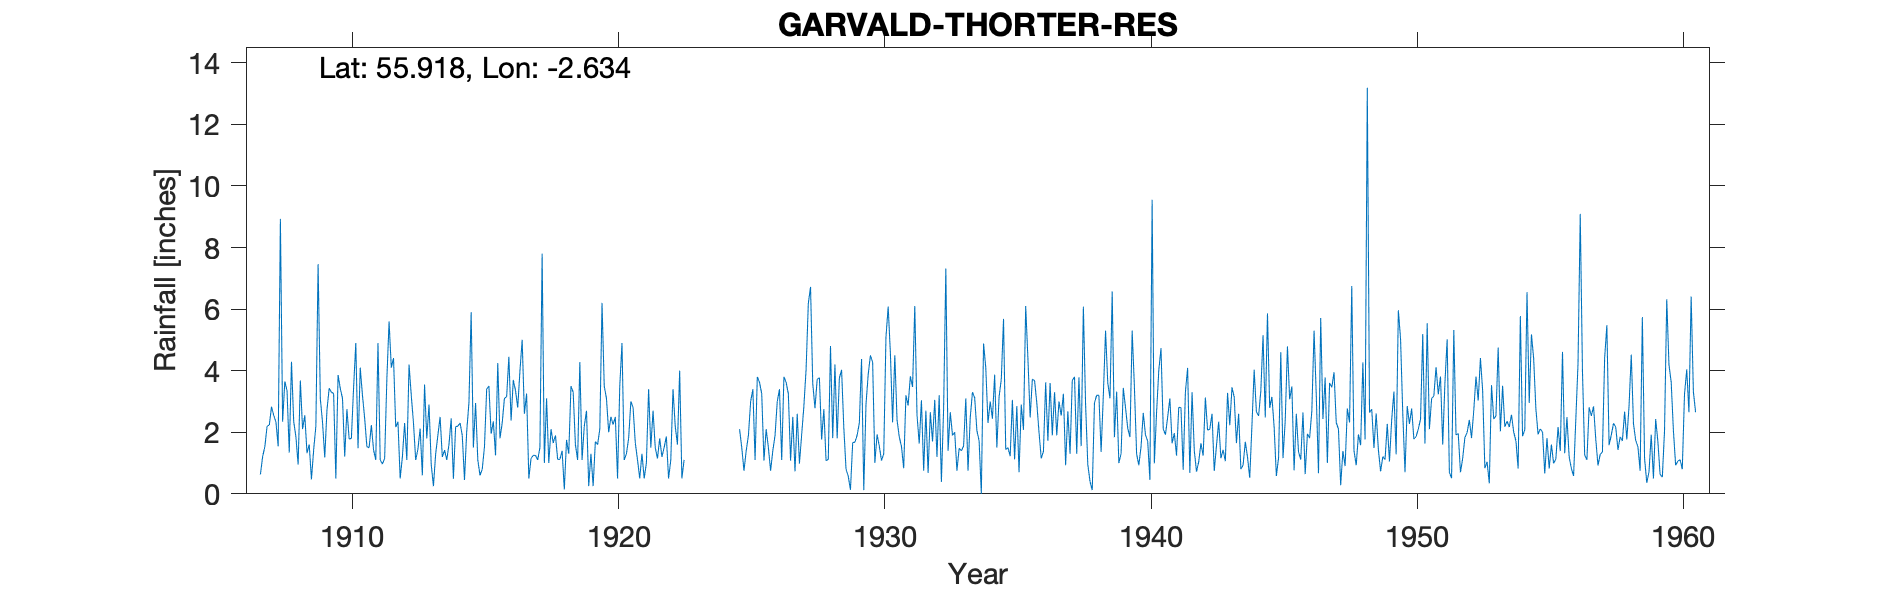

Source data for this figure (header and first rows):
GARVALD THORTER RESERVOIR, , , , , , , , , , , , , , , , , , , , , , , 
Grid ref, NT605696, Long, -2.634, Lat, 55.92, Elevation, 700, ft, , , , , , , , , , , , , , , 
Station no, , , , , , , , , , , , , , , , , , , , , , , 
, 1900, 1901, 1902, 1903, 1904, 1905, 1906, 1907, 1908, 1909, 1910, 1911, 1912, 1913, 1914, 1915, 1916, 1917, 1918, 1919, 1920, 1921, 1922
January, , , , , , , , 0.63, 3.35, 1.43, 3.42, 1.53, 4.41, 2.12, 1.1, 1.5, 1.8, 3.26, 1.65, 4.28, 3.1, 2.8, 1.8
February, , , , , , , , 1.21, 1.34, 2.2, 3.1, 1.5, 2.17, 0.6, 1.6, 2.95, 2.3, 0.5, 1.9, 1.1, 2, 1.65, 1.2
March, , , , , , , , 1.53, 4.29, 7.46, 1.21, 2.23, 2.34, 3.55, 2.45, 1.1, 3.1, 1.15, 1.12, 2.2, 2.5, 1.1, 1.5
April, , , , , , , , 2.2, 2.35, 3.1, 2.75, 1.43, 0.5, 1.8, 0.49, 0.6, 3.15, 1.25, 1.12, 2.7, 2.25, 0.5, 1.86
May, , , , , , , , 2.23, 1.85, 2.32, 1.78, 1.1, 1.2, 2.9, 2.18, 0.8, 4.45, 1.25, 1.4, 0.25, 2.5, 1.3, 0.5
June, , , , , , , , 2.83, 0.95, 1.18, 1.8, 4.9, 2.3, 0.95, 2.2, 1.53, 2.38, 1.1, 0.14, 1.3, 0.5, 0.5, 1.1
July, , , , , , , , 2.55, 3.68, 2.73, 3.45, 1.1, 1.1, 0.25, 2.3, 3.4, 3.7, 1.5, 1.75, 0.25, 3.5, 1, 3.4
August, , , , , , , , 2.33, 2.1, 3.43, 4.9, 0.97, 4.2, 1.3, 1.9, 3.5, 3.35, 7.8, 1.3, 1.7, 4.9, 3.4, 2.2
September, , , , , , , , 1.54, 2.55, 3.3, 1.48, 1.15, 3.2, 1.9, 0.45, 1.95, 2.8, 1, 3.5, 1.6, 1.1, 1.5, 1.6
October, , , , , , , , 8.93, 1.32, 3.26, 4.1, 3.73, 2.3, 2.5, 2.03, 2.35, 4, 3.1, 3.3, 2.1, 1.3, 2.7, 4
November, , , , , , , , 2.34, 1.6, 0.5, 3.2, 5.6, 1.1, 1.2, 2.95, 1.25, 5, 1, 1.6, 6.2, 1.8, 1.5, 0.5
December, , , , , , , , 3.65, 0.47, 3.86, 2.45, 4.1, 1.45, 1.42, 5.9, 4.25, 2.6, 2.1, 1.1, 3.5, 3, 1.15, 1.1
Total, , , , , , , , 31.97, 25.85, 34.77, 33.64, 29.34, 26.27, 20.49, 25.55, 25.18, 38.63, 25.01, 19.88, 27.18, 28.45, 19.1, 20.76
1934 March, , , , , , , , , , , , , , , , , , , , , , , 
TYRain_1951-1960_25_pt1-page-276.csv com…, , , , , , , , , , , , , , , , , , , , , , , 
